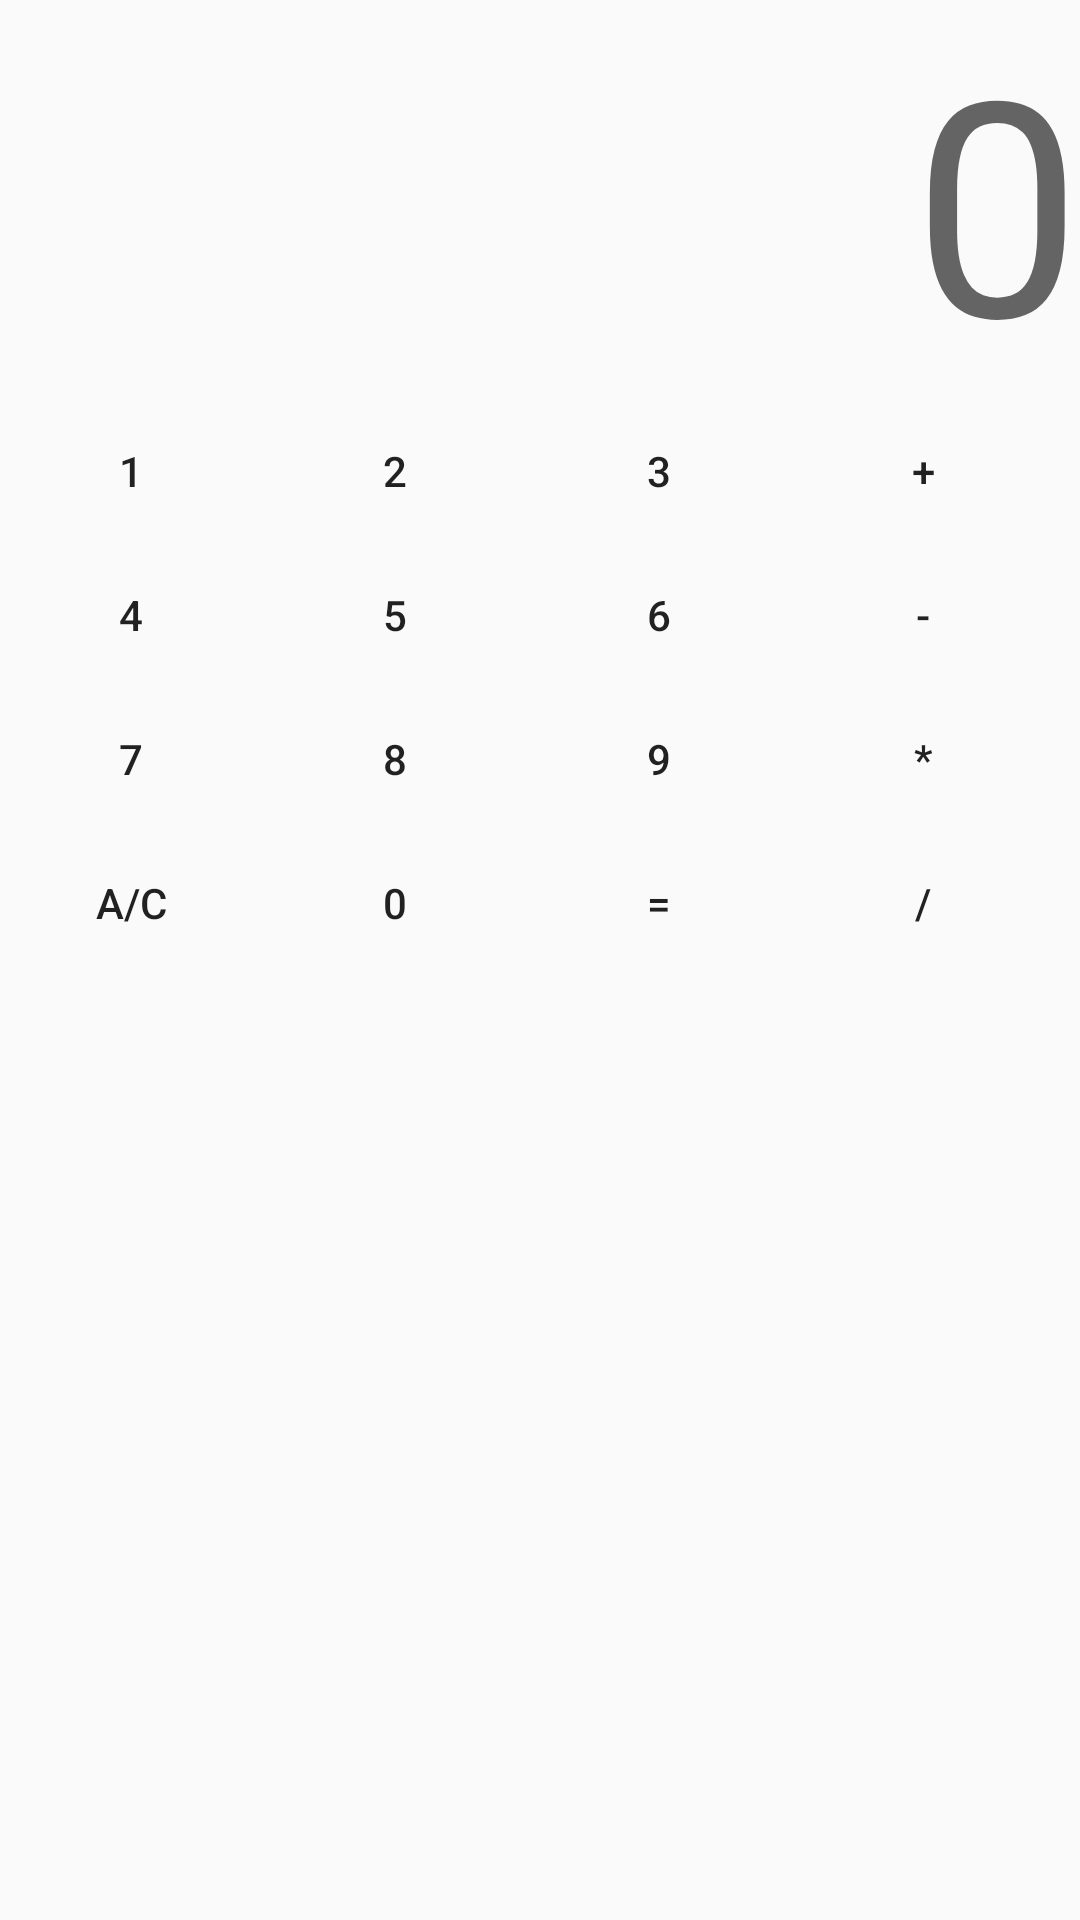

Write the Android layout XML for this screen, with the resource values it uses.
<!-- AndroidManifest.xml: application theme AppTheme -->
<!-- res/layout/calculator.xml -->
<?xml version="1.0" encoding="utf-8"?>
<LinearLayout
    xmlns:android="http://schemas.android.com/apk/res/android"
    android:orientation="vertical"
    android:layout_width="match_parent"
    android:layout_height="match_parent"
    android:paddingLeft="@dimen/activity_horizontal_margin"
    android:paddingRight="@dimen/activity_horizontal_margin"
    android:paddingTop="@dimen/activity_vertical_margin"
    android:paddingBottom="@dimen/activity_vertical_margin">

    <TextView
        android:id="@+id/txt_cResult"
        android:hint="@string/initial_0"
        android:layout_width="match_parent"
        android:layout_height="wrap_content"
        android:textSize="100dp"
        android:gravity="right"
        android:numeric="decimal" />

    <LinearLayout
        android:layout_width="match_parent"
        android:layout_height="match_parent"
        android:orientation="vertical" >

        <LinearLayout
            android:layout_width="fill_parent"
            android:layout_height="wrap_content"
            android:orientation="horizontal">

            <Button
                android:id="@+id/btn_value1"
                android:text="@string/value_1"
                android:layout_width="wrap_content"
                android:layout_height="wrap_content"
                android:background="@android:color/transparent"/>

            <Button
                android:id="@+id/btn_value2"
                android:text="@string/value_2"
                android:layout_width="wrap_content"
                android:layout_height="wrap_content"
                android:background="@android:color/transparent"/>

            <Button
                android:id="@+id/btn_value3"
                android:text="@string/value_3"
                android:layout_width="wrap_content"
                android:layout_height="wrap_content"
                android:background="@android:color/transparent"/>
            <Button
                android:id="@+id/btn_operation_sum"
                android:text="@string/operation_sum"
                android:layout_width="wrap_content"
                android:layout_height="wrap_content"
                android:background="@android:color/transparent"/>

        </LinearLayout>

        <LinearLayout
            android:layout_width="fill_parent"
            android:layout_height="wrap_content"
            android:orientation="horizontal">

            <Button
                android:id="@+id/btn_value4"
                android:text="@string/value_4"
                android:layout_width="wrap_content"
                android:layout_height="wrap_content"
                android:background="@android:color/transparent"/>

            <Button
                android:id="@+id/btn_value5"
                android:text="@string/value_5"
                android:layout_width="wrap_content"
                android:layout_height="wrap_content"
                android:background="@android:color/transparent"/>

            <Button
                android:id="@+id/btn_value6"
                android:text="@string/value_6"
                android:layout_width="wrap_content"
                android:layout_height="wrap_content"
                android:background="@android:color/transparent"/>

            <Button
                android:id="@+id/btn_operation_rest"
                android:text="@string/operation_rest"
                android:layout_width="wrap_content"
                android:layout_height="wrap_content"
                android:background="@android:color/transparent"/>

        </LinearLayout>

        <LinearLayout
            android:layout_width="fill_parent"
            android:layout_height="wrap_content"
            android:orientation="horizontal">

            <Button
                android:id="@+id/btn_value7"
                android:text="@string/value_7"
                android:layout_width="wrap_content"
                android:layout_height="wrap_content"
                android:background="@android:color/transparent"/>

            <Button
                android:id="@+id/btn_value8"
                android:text="@string/value_8"
                android:layout_width="wrap_content"
                android:layout_height="wrap_content"
                android:background="@android:color/transparent"/>

            <Button
                android:id="@+id/btn_value9"
                android:text="@string/value_9"
                android:layout_width="wrap_content"
                android:layout_height="wrap_content"
                android:background="@android:color/transparent"/>

            <Button
                android:id="@+id/btn_operation_multi"
                android:text="@string/operation_multi"
                android:layout_width="wrap_content"
                android:layout_height="wrap_content"
                android:background="@android:color/transparent"/>

        </LinearLayout>

        <LinearLayout
            android:layout_width="fill_parent"
            android:layout_height="wrap_content"
            android:orientation="horizontal">

            <Button
                android:id="@+id/btn_action_reset"
                android:text="@string/reset"
                android:layout_width="wrap_content"
                android:layout_height="wrap_content"
                android:background="@android:color/transparent"/>

            <Button
                android:id="@+id/btn_value0"
                android:text="@string/value_0"
                android:layout_width="wrap_content"
                android:layout_height="wrap_content"
                android:background="@android:color/transparent"/>

            <Button
                android:id="@+id/btn_operation_equal"
                android:text="@string/operation_equal"
                android:layout_width="wrap_content"
                android:layout_height="wrap_content"
                android:background="@android:color/transparent"/>

            <Button
                android:id="@+id/btn_operation_div"
                android:text="@string/operation_div"
                android:layout_width="wrap_content"
                android:layout_height="wrap_content"
                android:background="@android:color/transparent"/>

        </LinearLayout>

    </LinearLayout>



</LinearLayout>
<!-- resources referenced by this layout -->
<resources>
  <string name="initial_0">0</string>
  <string name="operation_div">/</string>
  <string name="operation_equal">=</string>
  <string name="operation_multi">*</string>
  <string name="operation_rest">-</string>
  <string name="operation_sum">+</string>
  <string name="reset">A/C</string>
  <string name="value_0">0</string>
  <string name="value_1">1</string>
  <string name="value_2">2</string>
  <string name="value_3">3</string>
  <string name="value_4">4</string>
  <string name="value_5">5</string>
  <string name="value_6">6</string>
  <string name="value_7">7</string>
  <string name="value_8">8</string>
  <string name="value_9">9</string>
  <style name="AppTheme" parent="AppTheme.Base">
          
      </style>
  <style name="AppTheme.Base" parent="@android:style/Theme.Material.Light.DarkActionBar">
          <item name="colorPrimary">@color/material_blue_500</item>
          <item name="colorPrimaryDark">@color/material_blue_700</item>
          <item name="colorAccent">@color/material_green_200</item>
  
      </style>
  <color name="material_blue_500">#2196F3</color>
  <color name="material_blue_700">#1976D2</color>
  <color name="material_green_200">#A5D6A7</color>
</resources>
